Image classification data set "prepared_data" (vk-web06/Project on GitHub). Class labels (2): HDPE plastic, PET plastic.

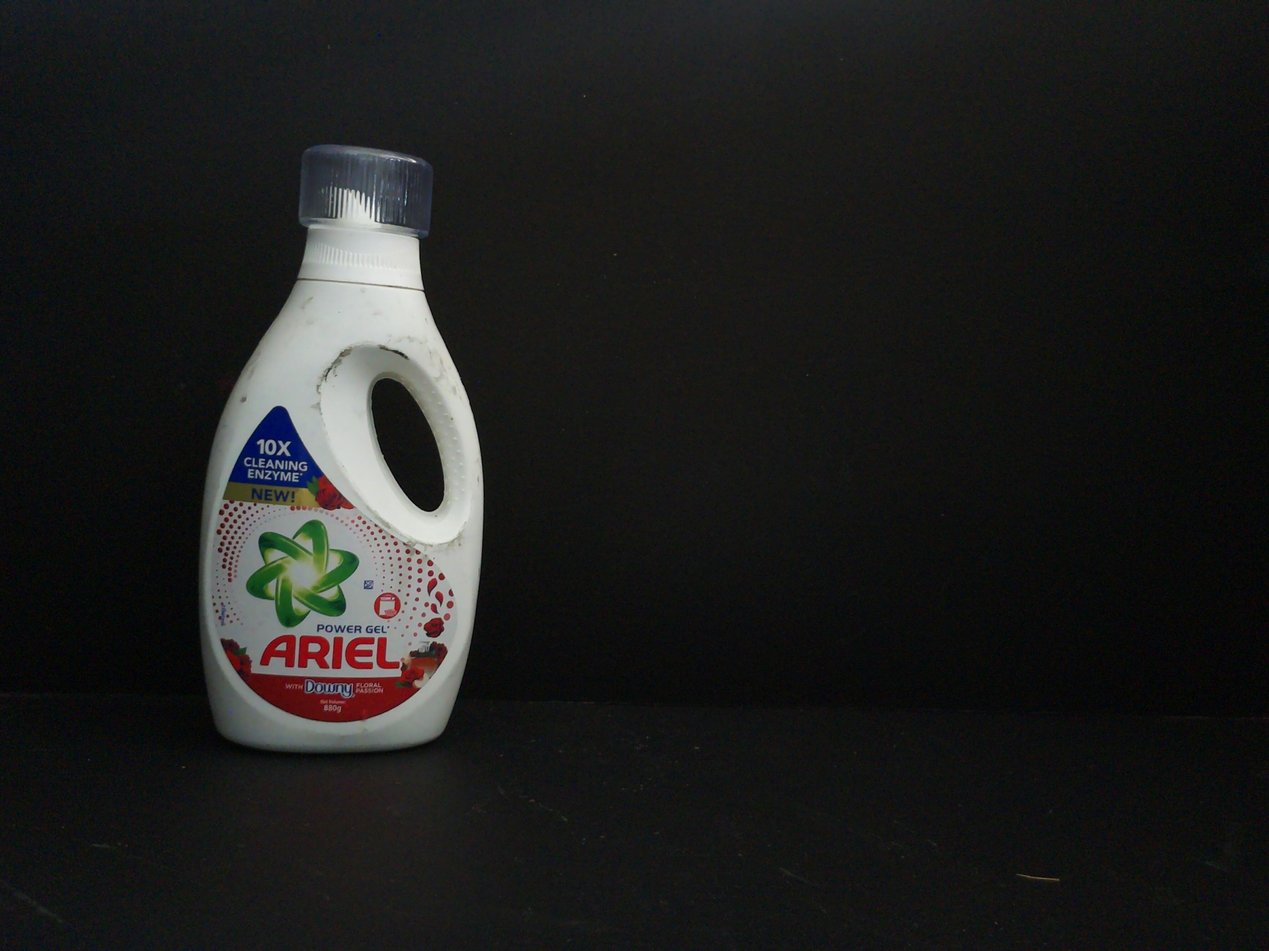
Label: HDPE plastic

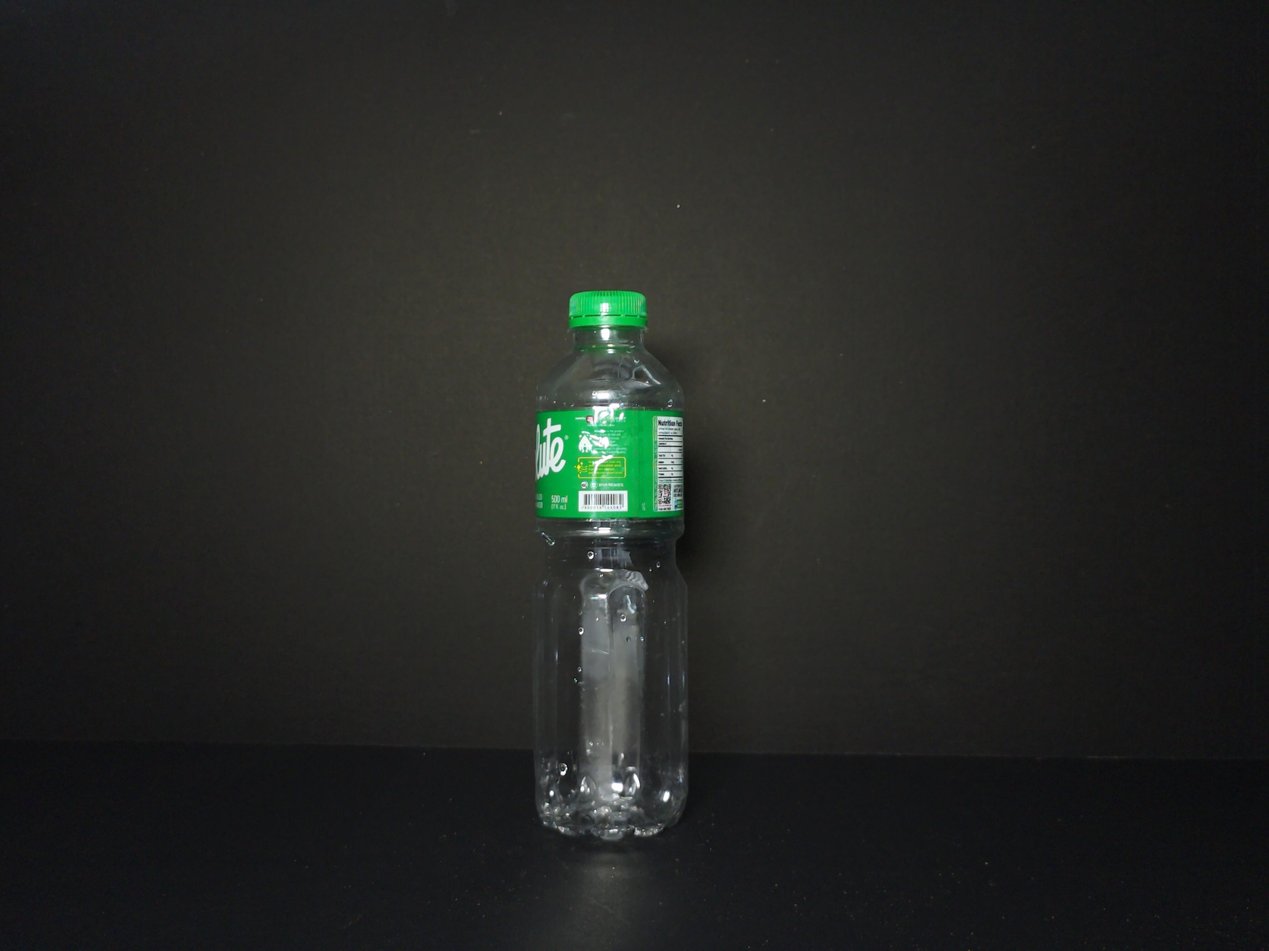
Label: PET plastic

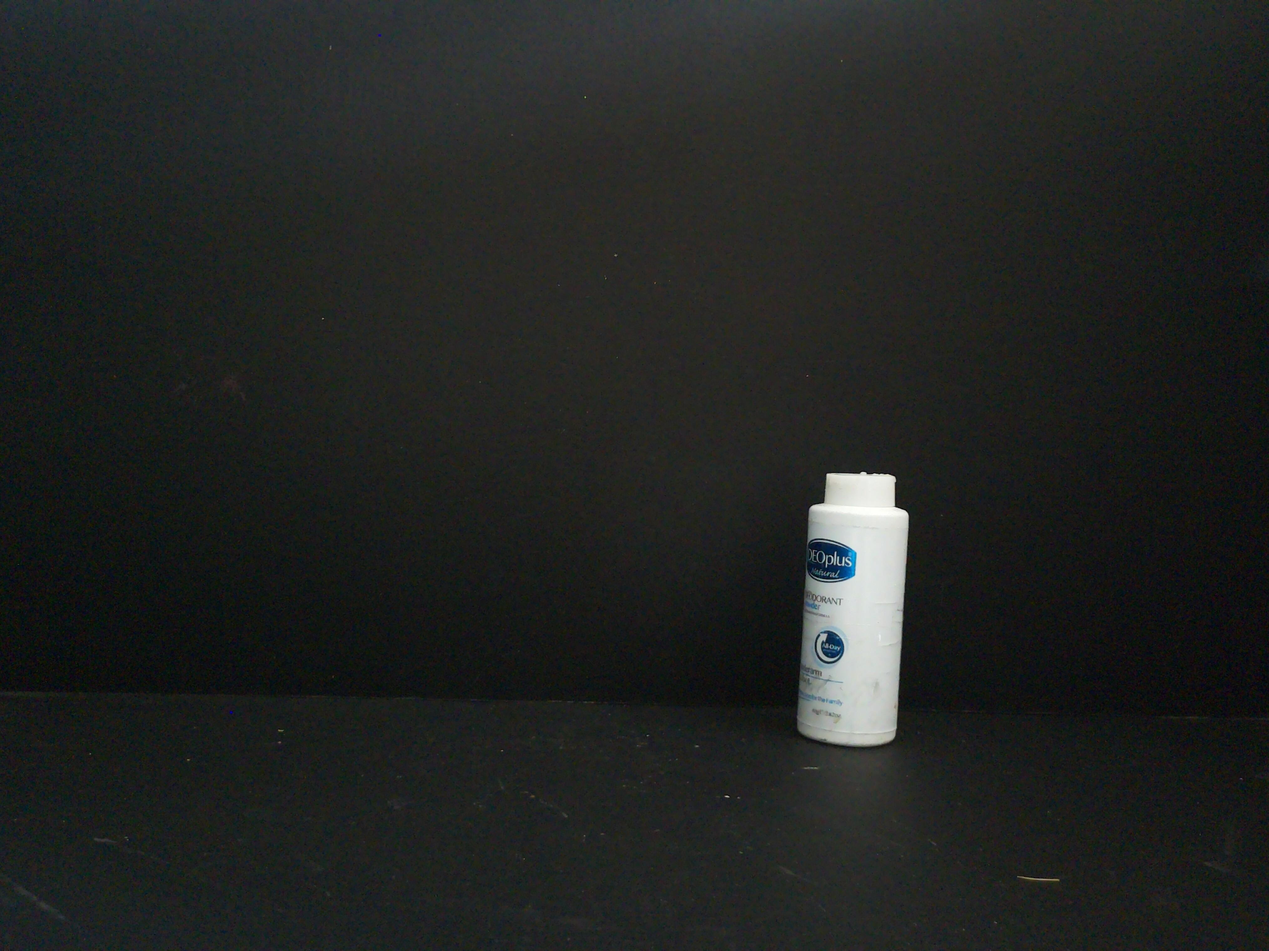
Label: HDPE plastic

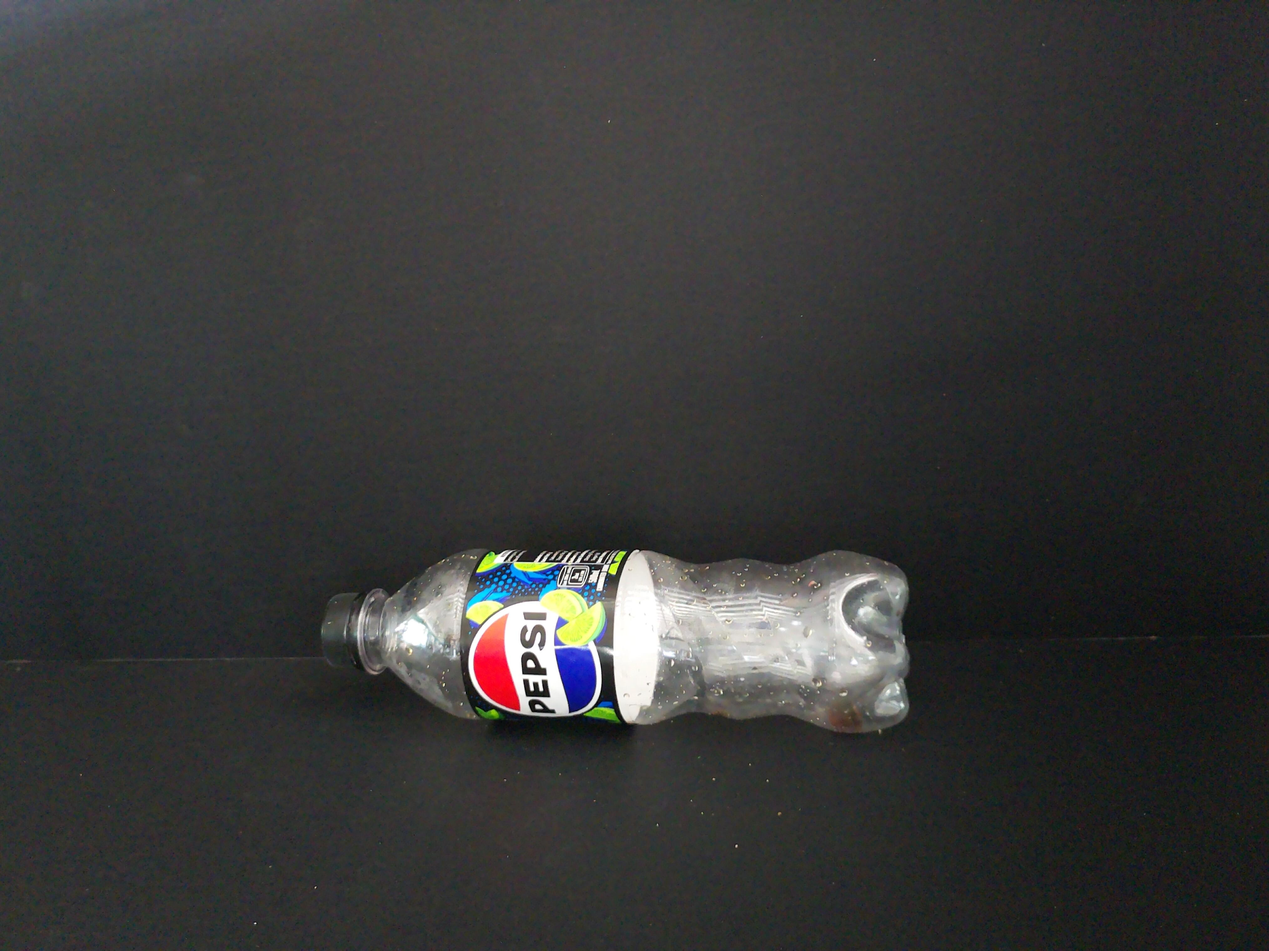
Label: PET plastic

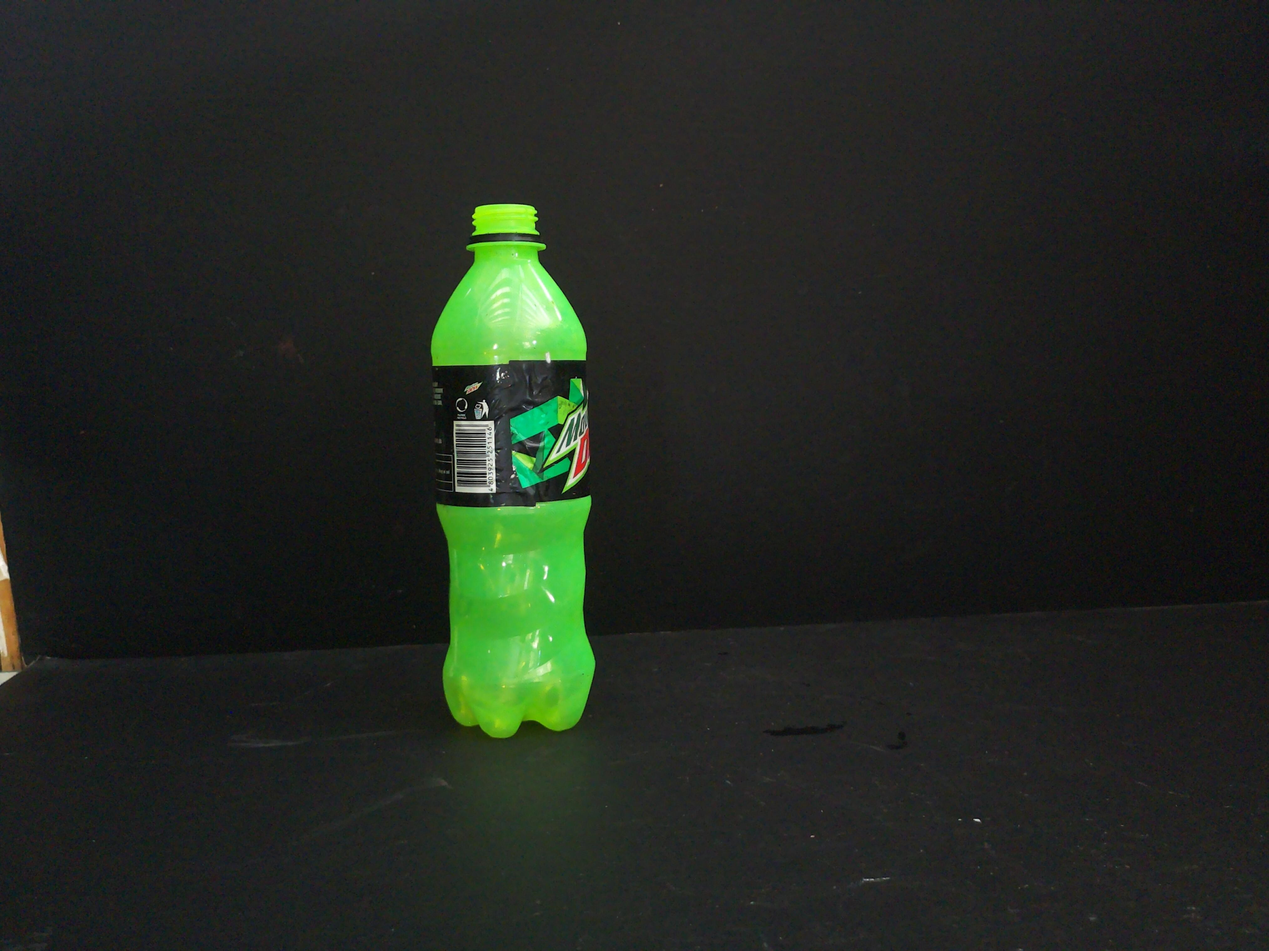
Label: PET plastic

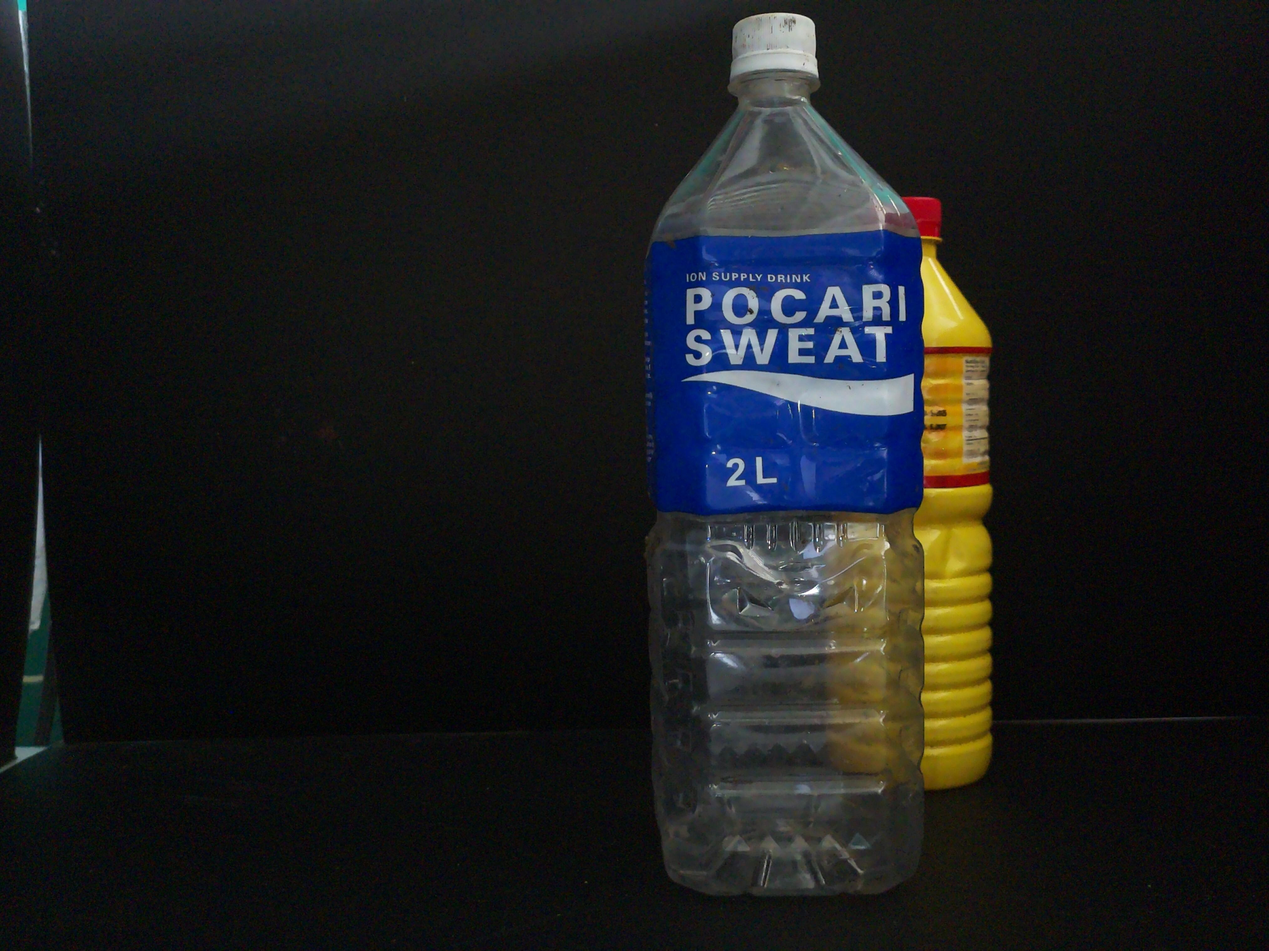
Label: PET plastic
